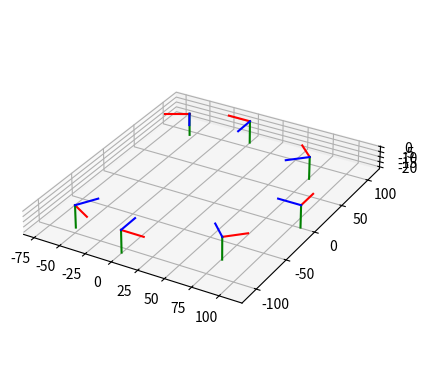
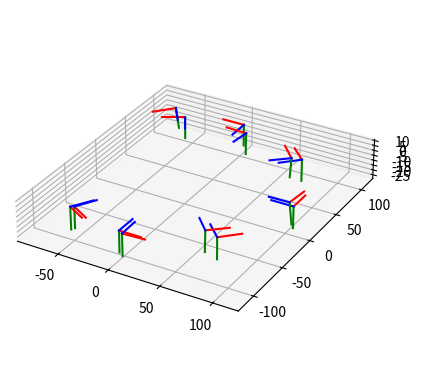

Source code (Python) for these figures, in order: (Note: this script raises an exception after producing the figures.)
import matplotlib.pyplot as plt
import numpy as np


def get_rmat(yaw):
    y = np.array([0, 0, -1])
    z = np.array([-np.cos(yaw), -np.sin(yaw), 0])
    return np.array([np.cross(y, z), y, z])


f = 22388.125
f_mm = 107.463
w = 1024
h = 512
cx = (w - 1) / 2
cy = (h - 1) / 2
rmats_gt = np.array(
    [get_rmat(theta) for theta in np.deg2rad([-120, -90, -45, 0, 45, 90, 120])]
)
tvecs_gt = np.array([[0, 0, f_mm]] * len(rmats_gt), dtype=float)
pts3d_gt = np.random.default_rng(0).uniform(-0.5, 0.5, size=(100, 3))

def plot_camera(rmat, tvec, ax3d, length=None):
    center = -rmat.T @ tvec
    if length is None:
        length = np.linalg.norm(tvec) * 0.2
    for i, c in enumerate("rgb"):
        ax3d.plot(*zip(center, center + rmat[i] * length), c=c)


fig, ax3d = plt.subplots(subplot_kw={"projection": "3d"})
for rmat, tvec in zip(rmats_gt, tvecs_gt):
    plot_camera(rmat, tvec, ax3d)
ax3d.set_aspect("equal")

import numpy as np
from scipy.linalg import expm


def small_rotation(sigma=1e-3, seed=None):
    rng = np.random.default_rng(seed)
    omega = rng.normal(scale=sigma, size=3)  # small rotation vector
    K = np.array(
        [[0, -omega[2], omega[1]], [omega[2], 0, -omega[0]], [-omega[1], omega[0], 0]]
    )
    return expm(K)


rmats = np.array([small_rotation(0.05, i) @ rmat for i, rmat in enumerate(rmats_gt)])
tvecs = tvecs_gt + np.random.default_rng(0).normal(scale=5, size=tvecs_gt.shape)

fig, ax3d = plt.subplots(subplot_kw={"projection": "3d"})
for rmat, tvec in zip(rmats_gt, tvecs_gt):
    plot_camera(rmat, tvec, ax3d)
for rmat, tvec in zip(rmats, tvecs):
    plot_camera(rmat, tvec, ax3d)
ax3d.set_aspect("equal")

from deeperfly.multiview_geom import rmats2rvecs, project, rvecs2rmats
from deeperfly.bundle_adjustment import bundle_adjustment

rvecs_gt = rmats2rvecs(rmats_gt)
kmat_gt = np.array([[f, 0, cx], [0, f, cy], [0, 0, 1]])
pmats_gt = kmat_gt @ np.concatenate([rmats_gt, tvecs_gt[..., None]], axis=-1)
pts2d_gt = project(pmats_gt, pts3d_gt)

rvecs = rmats2rvecs(rmats)
fix_rvecs = np.zeros_like(rvecs, dtype=bool)
fix_rvecs[3] = True
fix_tvecs = np.zeros_like(tvecs, dtype=bool)
fix_tvecs[3] = True
results = bundle_adjustment(
    pts2d=pts2d_gt,
    rvecs=rvecs,
    tvecs=tvecs,
    intrinsics=np.array([[f, cx, cy]] * len(rmats_gt)),
    pts3d=pts3d_gt,
    fix_intrinsics=True,
    fix_rvecs=fix_rvecs,
    fix_tvecs=fix_tvecs,
)

# Align the optimized system to ground truth using camera 3 as the anchor.
# A rigid world transform X_new = R_a @ X_old + t_a induces
#   R_i' = R_i @ R_a.T,  t_i' = t_i - R_i' @ t_a
# Solving R_3' = R_gt[3], t_3' = t_gt[3] gives the values below.
rmats_opt = rvecs2rmats(results["rvecs"])
tvecs_opt = results["tvecs"]
pts3d_opt = results["pts3d"]

R_a = rmats_gt[3].T @ rmats_opt[3]
t_a = rmats_gt[3].T @ (tvecs_opt[3] - tvecs_gt[3])

rmats_opt = rmats_opt @ R_a.T
tvecs_opt = tvecs_opt - np.einsum("oij,j->oi", rmats_opt, t_a)
pts3d_opt = pts3d_opt @ R_a.T + t_a

results["rvecs"] = rmats2rvecs(rmats_opt)
results["tvecs"] = tvecs_opt
results["pts3d"] = pts3d_opt

rmats_opt = rvecs2rmats(results["rvecs"])
tvecs_opt = results["tvecs"]

fig, ax3d = plt.subplots(subplot_kw={"projection": "3d"})
for rmat, tvec in zip(rmats_gt, tvecs_gt):
    plot_camera(rmat, tvec, ax3d)
for rmat, tvec in zip(rmats_opt, tvecs_opt):
    plot_camera(rmat, tvec, ax3d)
ax3d.set_aspect("equal")
ax3d.view_init(elev=90, azim=0)
